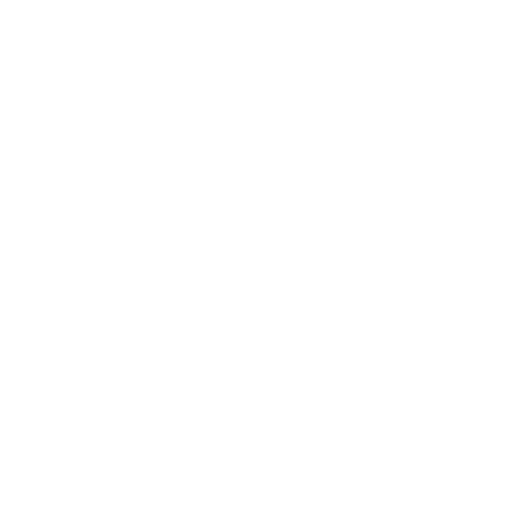
t = 0.00 s
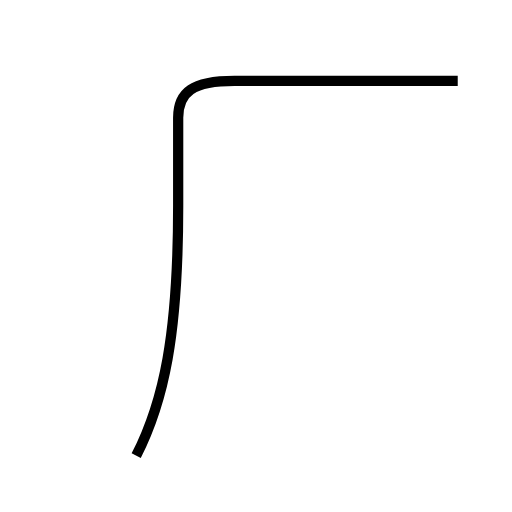
t = 1.89 s
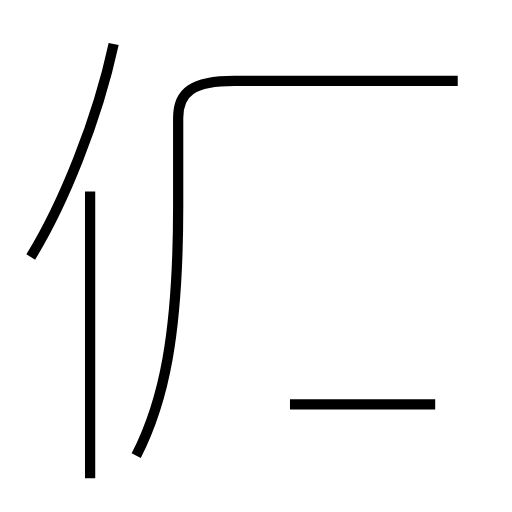
t = 3.83 s
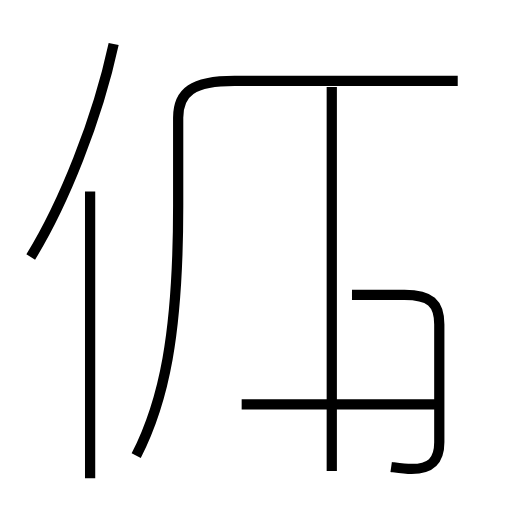
t = 5.94 s
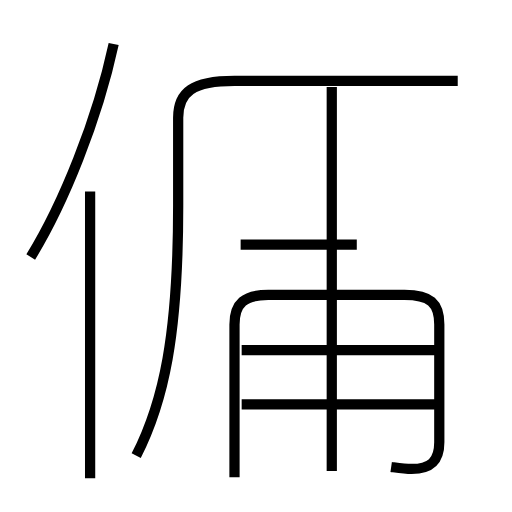
t = 7.69 s
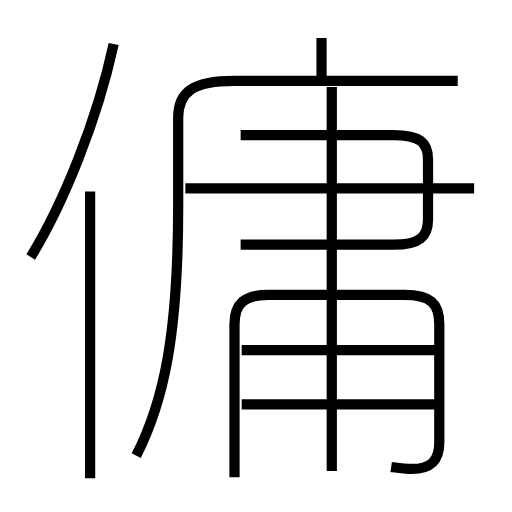
t = 9.69 s

The animated SVG that drew these frames (rendered in a browser with its animation timeline set to each time). Animation: 10 SMIL elements (animate=10); one cycle of 9.69 s.

<?xml version='1.0' encoding='utf-8'?>
<svg viewBox="0.0 -6.0 50.0 50.0" version="1.1" xmlns="http://www.w3.org/2000/svg"><rect x="-1000" y="-1000" width="2000" height="2000" stroke="white" fill="white" /><g style="fill:none;stroke:#000000;stroke-width:1"><path d="M 13.3 0.5 C 16.0 -4.8 17.4 -11.3 17.4 -23.9 L 17.4 -32.5 C 17.4 -35.0 18.8 -36.1 22.9 -36.1 L 44.7 -36.1 " transform="translate(0.0 38.0)" stroke-dasharray="62.9378791251902" stroke-dashoffset="62.9378791251902"><animate attributeName="stroke-dashoffset" from="62.9378791251902" to="0" dur="1.888136373755706s" begin="0s" fill="freeze" /></path><path d="M 8.8 2.7 L 8.8 -25.3 " transform="translate(0.0 38.0)" stroke-dasharray="28.0" stroke-dashoffset="28.0"><animate attributeName="stroke-dashoffset" from="28.0" to="0" dur="0.84s" begin="1.888136373755706s" fill="freeze" /></path><path d="M 3.0 -18.9 C 6.2 -24.1 9.5 -32.3 11.1 -39.7 " transform="translate(0.0 38.0)" stroke-dasharray="22.41311887539798" stroke-dashoffset="22.41311887539798"><animate attributeName="stroke-dashoffset" from="22.41311887539798" to="0" dur="0.6723935662619394s" begin="2.728136373755706s" fill="freeze" /></path><path d="M 42.5 -4.5 L 23.6 -4.5 " transform="translate(0.0 38.0)" stroke-dasharray="18.9" stroke-dashoffset="18.9"><animate attributeName="stroke-dashoffset" from="18.9" to="0" dur="0.567s" begin="3.4005299400176456s" fill="freeze" /></path><path d="M 32.4 2.0 L 32.4 -35.5 " transform="translate(0.0 38.0)" stroke-dasharray="37.5" stroke-dashoffset="37.5"><animate attributeName="stroke-dashoffset" from="37.5" to="0" dur="1.125s" begin="3.967529940017646s" fill="freeze" /></path><path d="M 38.2 1.6 C 38.9 1.7 39.5 1.8 40.2 1.8 C 42.0 1.8 42.9 1.1 42.9 -0.8 L 42.9 -12.3 C 42.9 -14.4 42.0 -15.2 39.5 -15.2 L 26.2 -15.2 C 23.9 -15.2 22.9 -14.4 22.9 -12.3 L 22.9 2.6 " transform="translate(0.0 38.0)" stroke-dasharray="56.373326767395156" stroke-dashoffset="56.373326767395156"><animate attributeName="stroke-dashoffset" from="56.373326767395156" to="0" dur="1.6911998030218547s" begin="5.092529940017646s" fill="freeze" /></path><path d="M 42.5 -9.8 L 23.6 -9.8 " transform="translate(0.0 38.0)" stroke-dasharray="18.9" stroke-dashoffset="18.9"><animate attributeName="stroke-dashoffset" from="18.9" to="0" dur="0.567s" begin="6.7837297430395s" fill="freeze" /></path><path d="M 23.5 -20.1 L 38.4 -20.1 C 41.0 -20.1 41.8 -20.9 41.8 -22.6 L 41.8 -28.4 C 41.8 -30.1 41.0 -30.8 38.4 -30.8 L 23.5 -30.8 " transform="translate(0.0 38.0)" stroke-dasharray="45.321621172890254" stroke-dashoffset="45.321621172890254"><animate attributeName="stroke-dashoffset" from="45.321621172890254" to="0" dur="1.3596486351867076s" begin="7.3507297430395s" fill="freeze" /></path><path d="M 46.3 -25.6 L 18.1 -25.6 " transform="translate(0.0 38.0)" stroke-dasharray="28.199999999999996" stroke-dashoffset="28.199999999999996"><animate attributeName="stroke-dashoffset" from="28.199999999999996" to="0" dur="0.8459999999999999s" begin="8.710378378226208s" fill="freeze" /></path><path d="M 31.4 -36.0 L 31.4 -40.3" transform="translate(0.0 38.0)" stroke-dasharray="4.299999999999997" stroke-dashoffset="4.299999999999997"><animate attributeName="stroke-dashoffset" from="4.299999999999997" to="0" dur="0.12899999999999992s" begin="9.556378378226208s" fill="freeze" /></path></g></svg>
